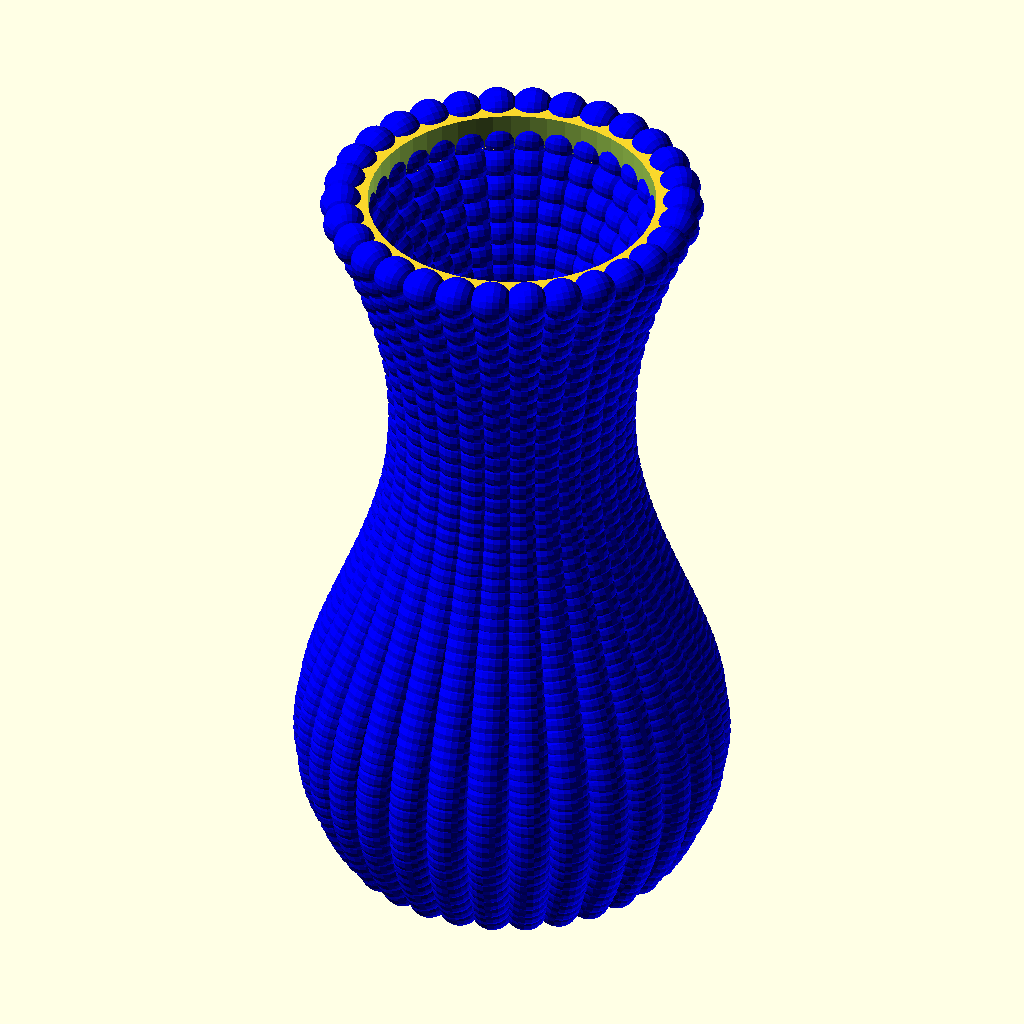
Cell 1: rendered with the file's own defaults.
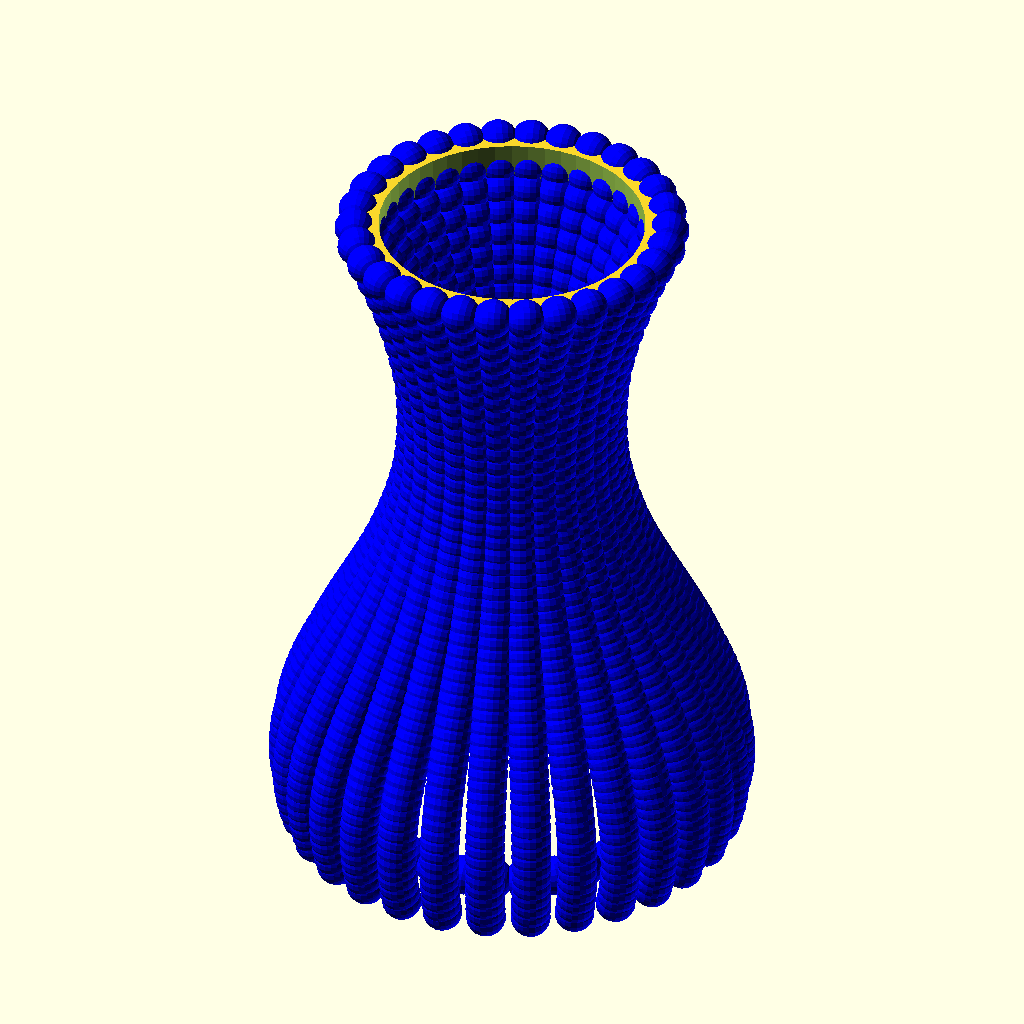
Cell 2: p0x = 20 (everything else at default).
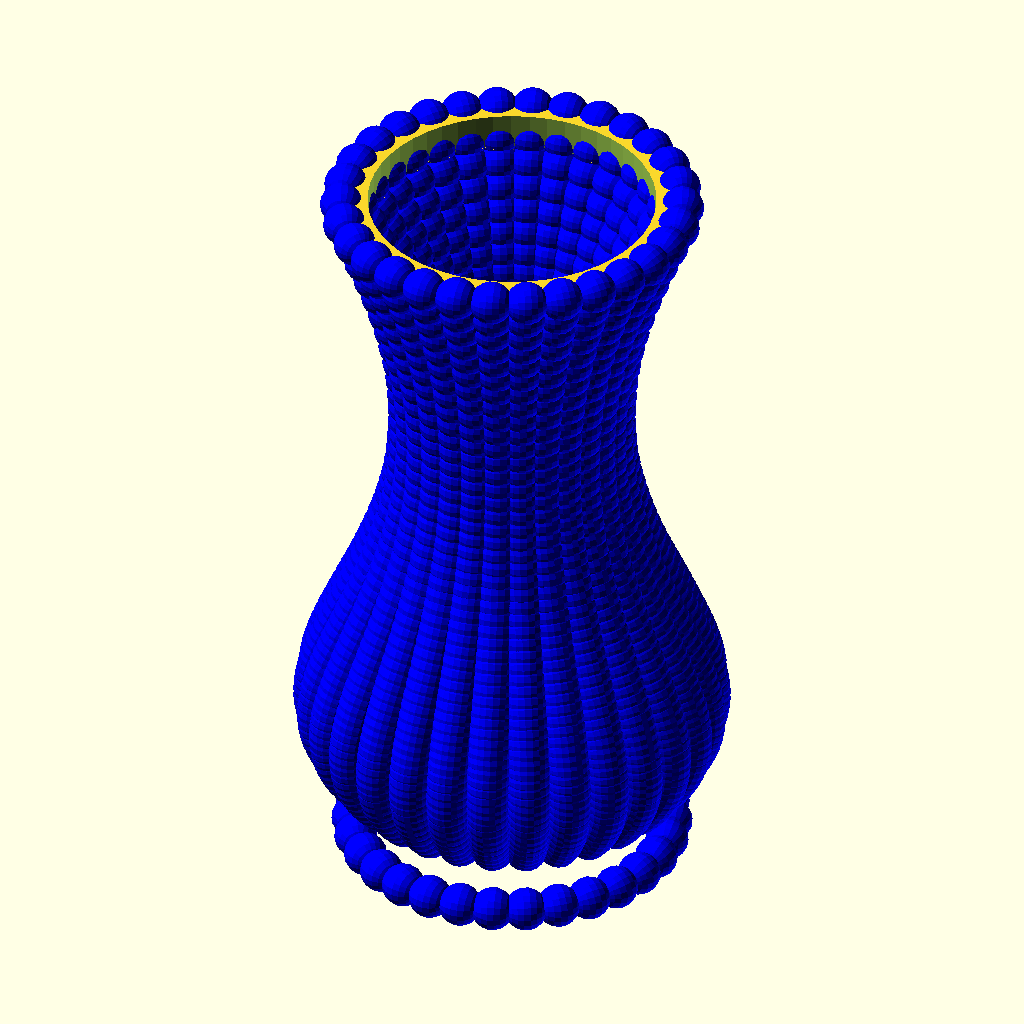
Cell 3: the same model with p0y = 20.
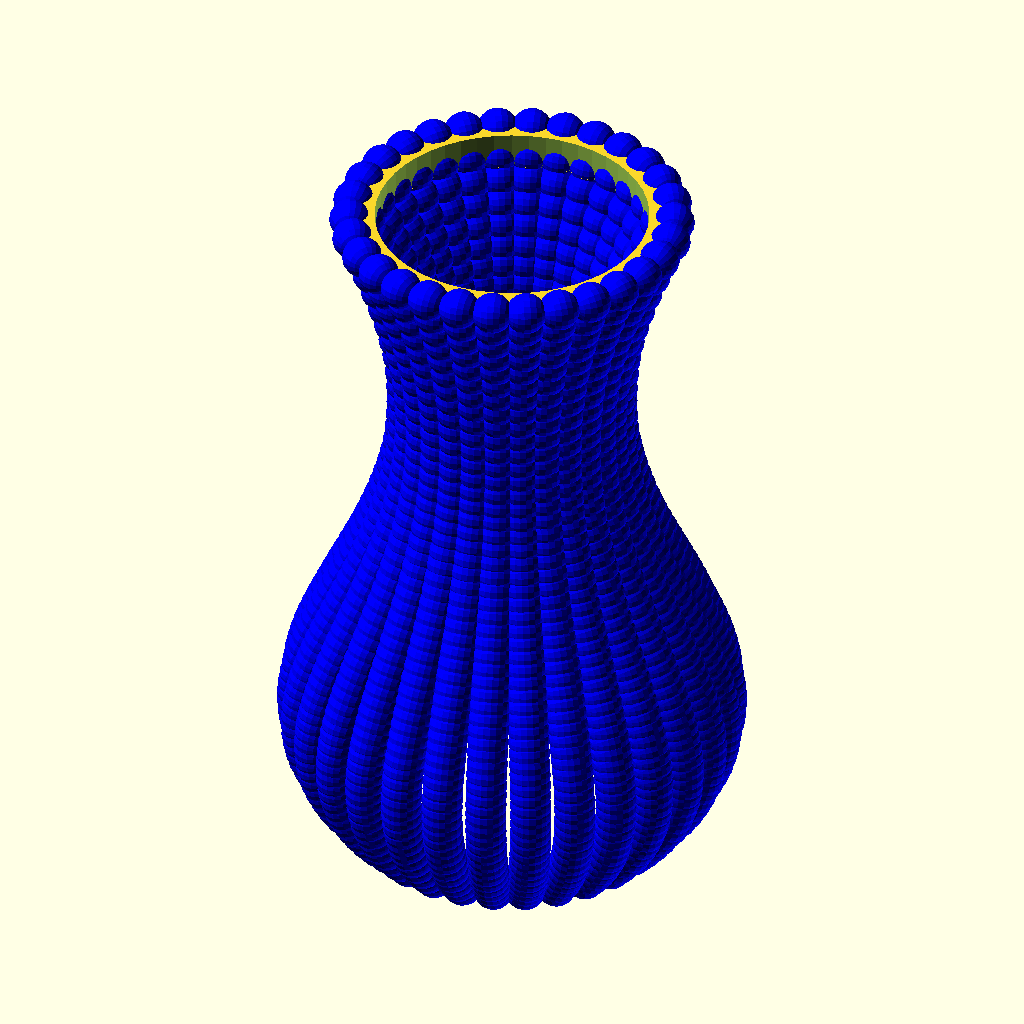
Cell 4: p1x = 60 (everything else at default).
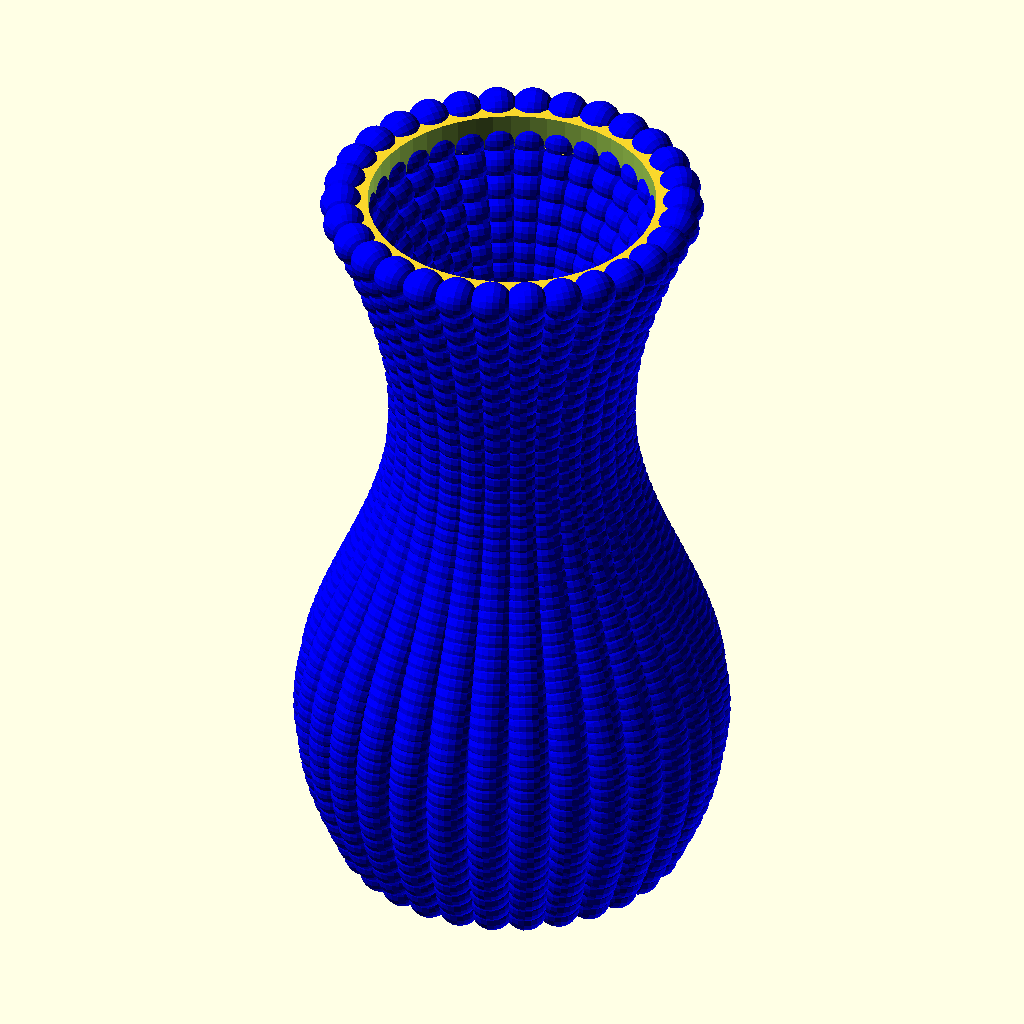
Cell 5: p1y = 80 (everything else at default).
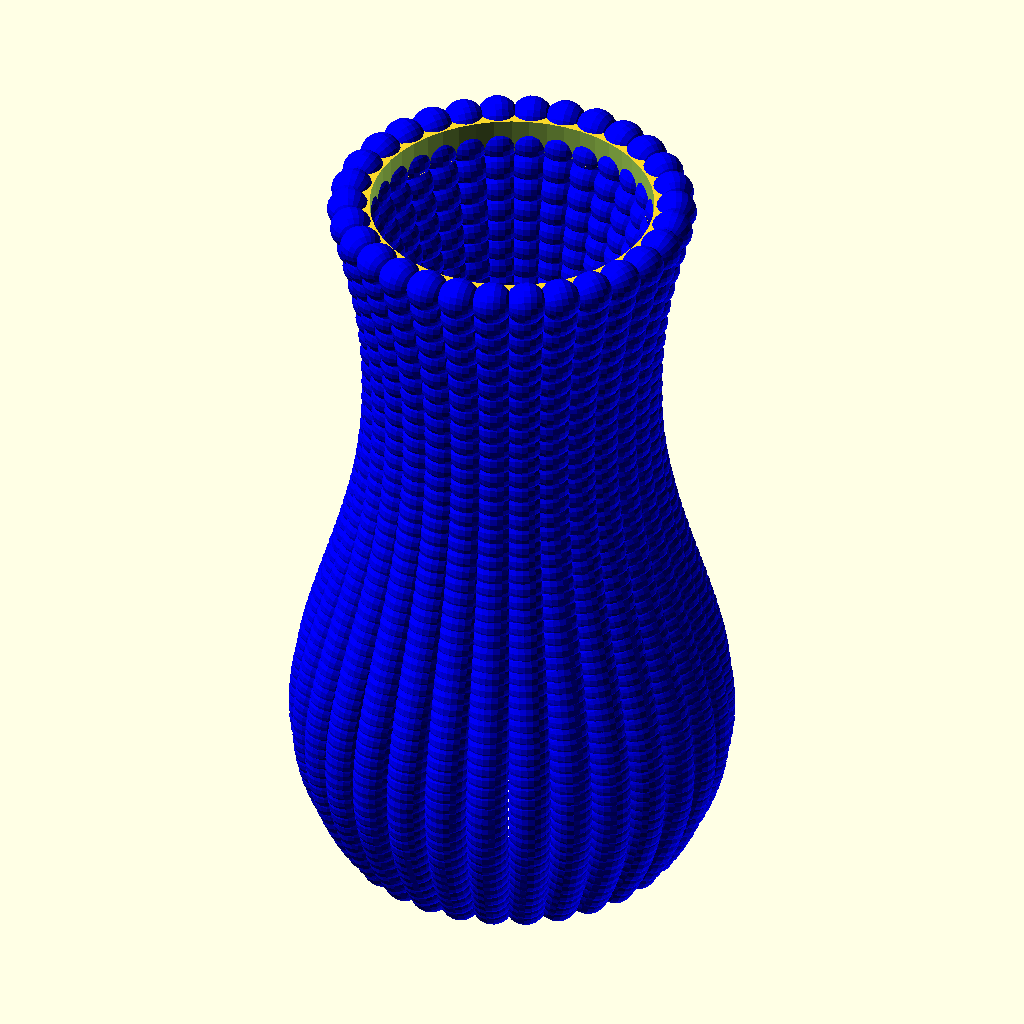
Cell 6: the same model with p2x = -30.
The same orthographic view direction (rotation 55°, 0°, 25°; colour scheme Cornfield) for every cell, with the view re-fitted per cell, so scale and position can differ between cells.
Source of the model, openscad/models/src/main/openscad/vases/bezier/samples/customizer/custumizer-bezier-lamp.scad:


use <../../bezier-vase.scad>

echo("is ready");

p0x = 0;    // [-20 : 20]
p0y = 0;    // [-20 : 20]

p1x = 40;    // [20 : 60]
p1y = 60;    // [40 : 80]

p2x = -50;    // [-30 : -70]
p2y = 90;    // [70 : 110]
         
p3x = 0;    // [-20 : 20]
p3y = 200;    // [180 : 220]

p0 = [p0x, p0y];
p1 = [p1x, p1y];
p2 = [p2x, p2y];
p3 = [p3x, p3y];

pointLegends = false;

//color("red")
//bezierVase(t_step = 0.05);
//bezierVase(t_step = 0.031);
bezierVase(
    p0 = p0,
            p1 = p1,
            p2 = p2,
            p3 = p3,
            pointLegends = pointLegends,
            t_step = 0.02);
Customizer parameters (derived from the source; name, type, default, range or options):
p0x: number, default 0, range -20 to 20
p0y: number, default 0, range -20 to 20
p1x: number, default 40, range 20 to 60
p1y: number, default 60, range 40 to 80
p2x: number, default -50, range -70 to -30
p2y: number, default 90, range 70 to 110
p3x: number, default 0, range -20 to 20
p3y: number, default 200, range 180 to 220
pointLegends: bool, default false
